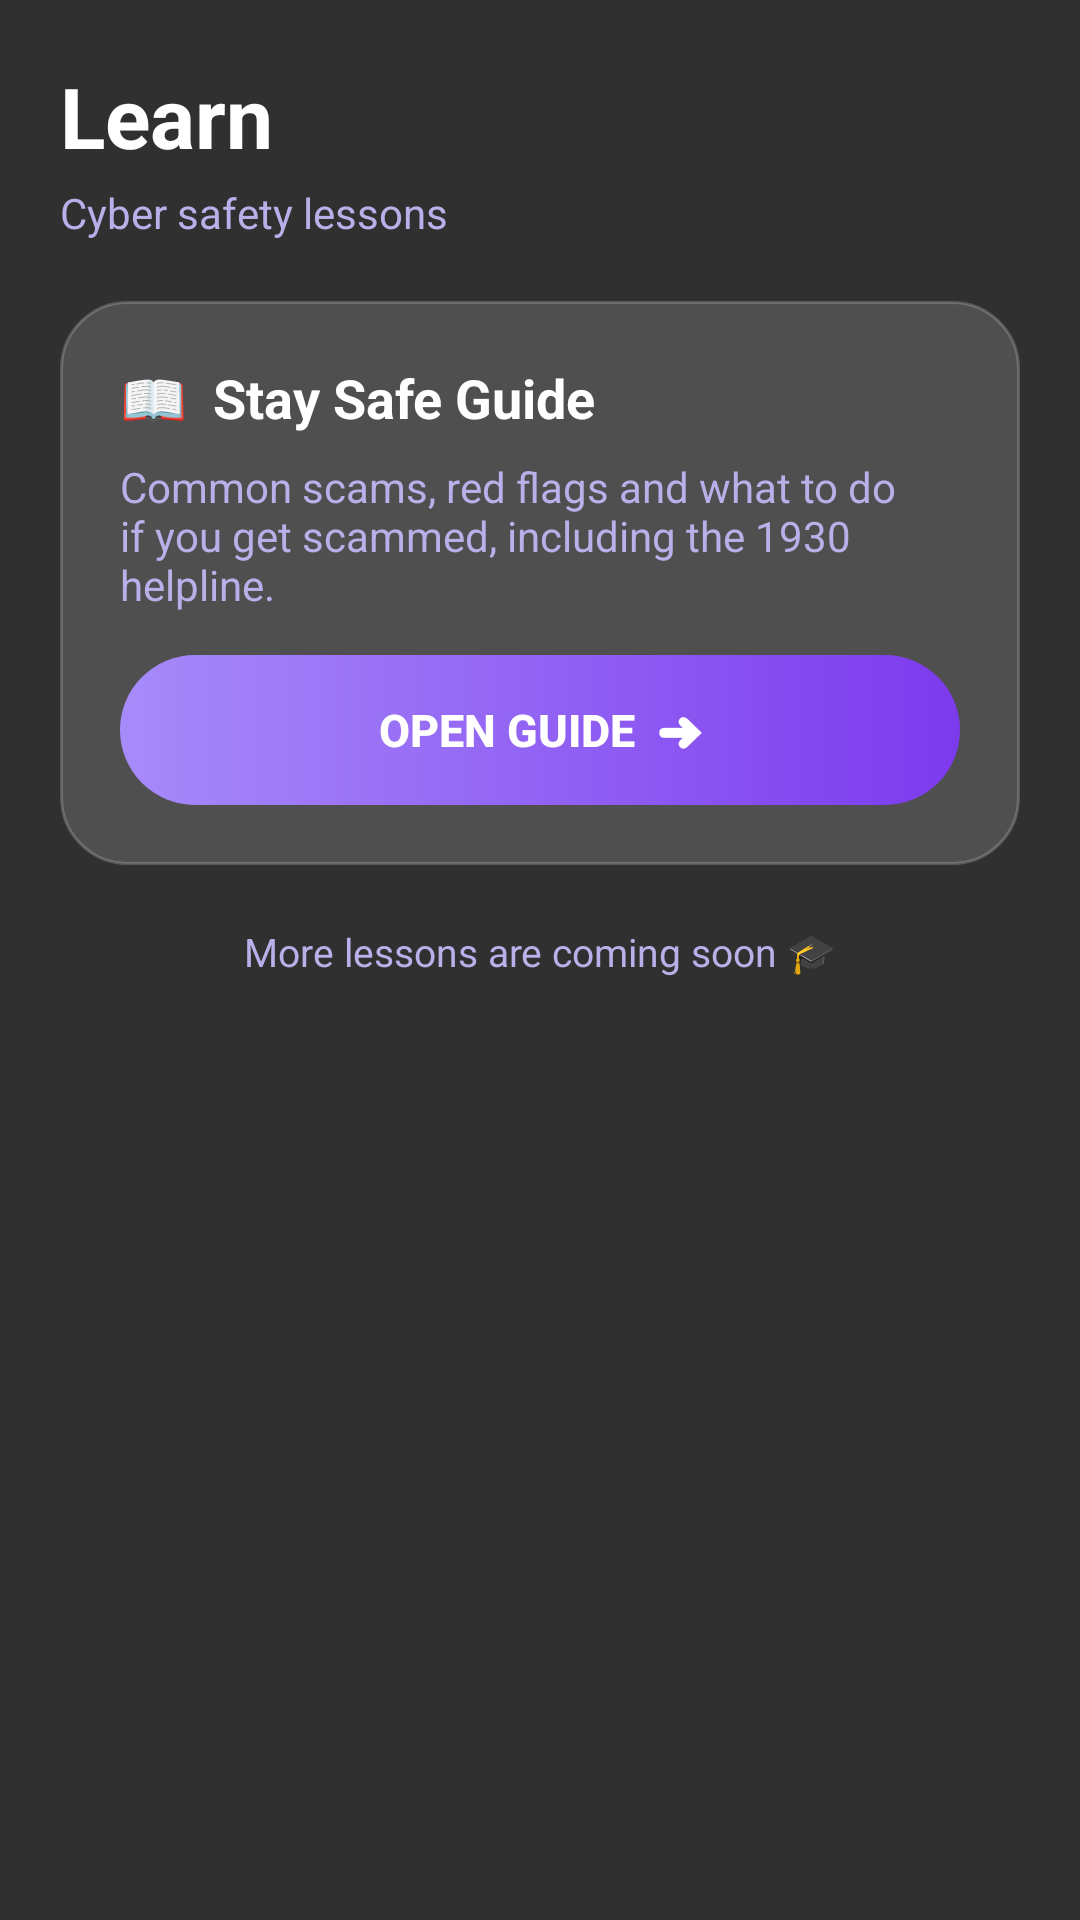

Produce the Android XML layout that renders to this screen, including the resource entries it uses.
<!-- AndroidManifest.xml: application theme Theme.AppCompat.NoActionBar -->
<!-- res/layout/fragment_learn.xml -->
<?xml version="1.0" encoding="utf-8"?>
<ScrollView xmlns:android="http://schemas.android.com/apk/res/android"
    android:layout_width="match_parent"
    android:layout_height="match_parent"
    android:fillViewport="true">

    <LinearLayout
        android:layout_width="match_parent"
        android:layout_height="wrap_content"
        android:orientation="vertical"
        android:padding="20dp">

        <TextView
            android:layout_width="wrap_content"
            android:layout_height="wrap_content"
            android:text="Learn"
            android:textColor="@color/white"
            android:textSize="28sp"
            android:textStyle="bold" />

        <TextView
            android:layout_width="wrap_content"
            android:layout_height="wrap_content"
            android:layout_marginTop="4dp"
            android:text="Cyber safety lessons"
            android:textColor="@color/text_secondary"
            android:textSize="14sp" />

        <LinearLayout
            android:layout_width="match_parent"
            android:layout_height="wrap_content"
            android:layout_marginTop="20dp"
            android:background="@drawable/bg_card"
            android:orientation="vertical"
            android:padding="20dp">

            <TextView
                android:layout_width="wrap_content"
                android:layout_height="wrap_content"
                android:text="📖  Stay Safe Guide"
                android:textColor="@color/white"
                android:textSize="18sp"
                android:textStyle="bold" />

            <TextView
                android:layout_width="match_parent"
                android:layout_height="wrap_content"
                android:layout_marginTop="8dp"
                android:text="Common scams, red flags and what to do if you get scammed, including the 1930 helpline."
                android:textColor="@color/text_secondary"
                android:textSize="14sp" />

            <Button
                android:id="@+id/btnOpenGuide"
                android:layout_width="match_parent"
                android:layout_height="50dp"
                android:layout_marginTop="14dp"
                android:background="@drawable/bg_btn_primary"
                android:stateListAnimator="@null"
                android:text="OPEN GUIDE  ➜"
                android:textColor="@color/white"
                android:textSize="15sp"
                android:textStyle="bold" />
        </LinearLayout>

        <TextView
            android:layout_width="match_parent"
            android:layout_height="wrap_content"
            android:layout_marginTop="20dp"
            android:gravity="center"
            android:text="More lessons are coming soon 🎓"
            android:textColor="@color/text_secondary"
            android:textSize="13sp" />
    </LinearLayout>
</ScrollView>
<!-- resources referenced by this layout -->
<resources>
  <color name="text_secondary">#B8B0E8</color>
  <color name="white">#FFFFFFFF</color>
  <!-- drawable bg_btn_primary (drawable) -->
  <?xml version="1.0" encoding="utf-8"?>
  <shape xmlns:android="http://schemas.android.com/apk/res/android">
      <gradient
          android:angle="0"
          android:endColor="#7C3AED"
          android:startColor="#A78BFA" />
      <corners android:radius="30dp" />
  </shape>
  <!-- drawable bg_card (drawable) -->
  <?xml version="1.0" encoding="utf-8"?>
  <shape xmlns:android="http://schemas.android.com/apk/res/android">
      <solid android:color="#26FFFFFF" />
      <stroke android:width="1dp" android:color="#33FFFFFF" />
      <corners android:radius="22dp" />
  </shape>
</resources>
